Photos from the image-classification dataset "dataset_split" in the GitHub repository Ibad2004/plant_Disease_detection. Its 15 classes are: pepper bell bacterial spot, pepper bell healthy, potato early blight, potato late blight, potato healthy, tomato bacterial spot, tomato early blight, tomato late blight, tomato leaf mold, tomato septoria leaf spot, tomato two-spotted spider mite, tomato target spot, tomato yellow leaf curl virus, tomato mosaic virus, tomato healthy.

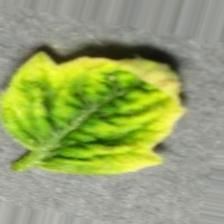
Label: tomato yellow leaf curl virus

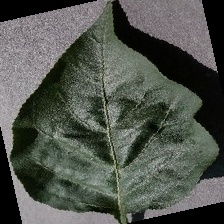
Label: pepper bell healthy

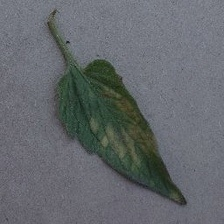
Label: tomato leaf mold

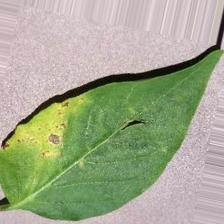
Label: pepper bell bacterial spot

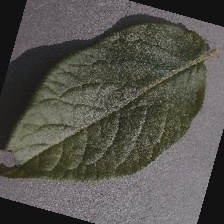
Label: potato healthy

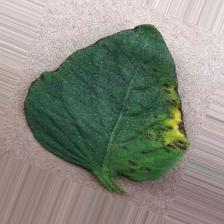
Label: tomato bacterial spot
